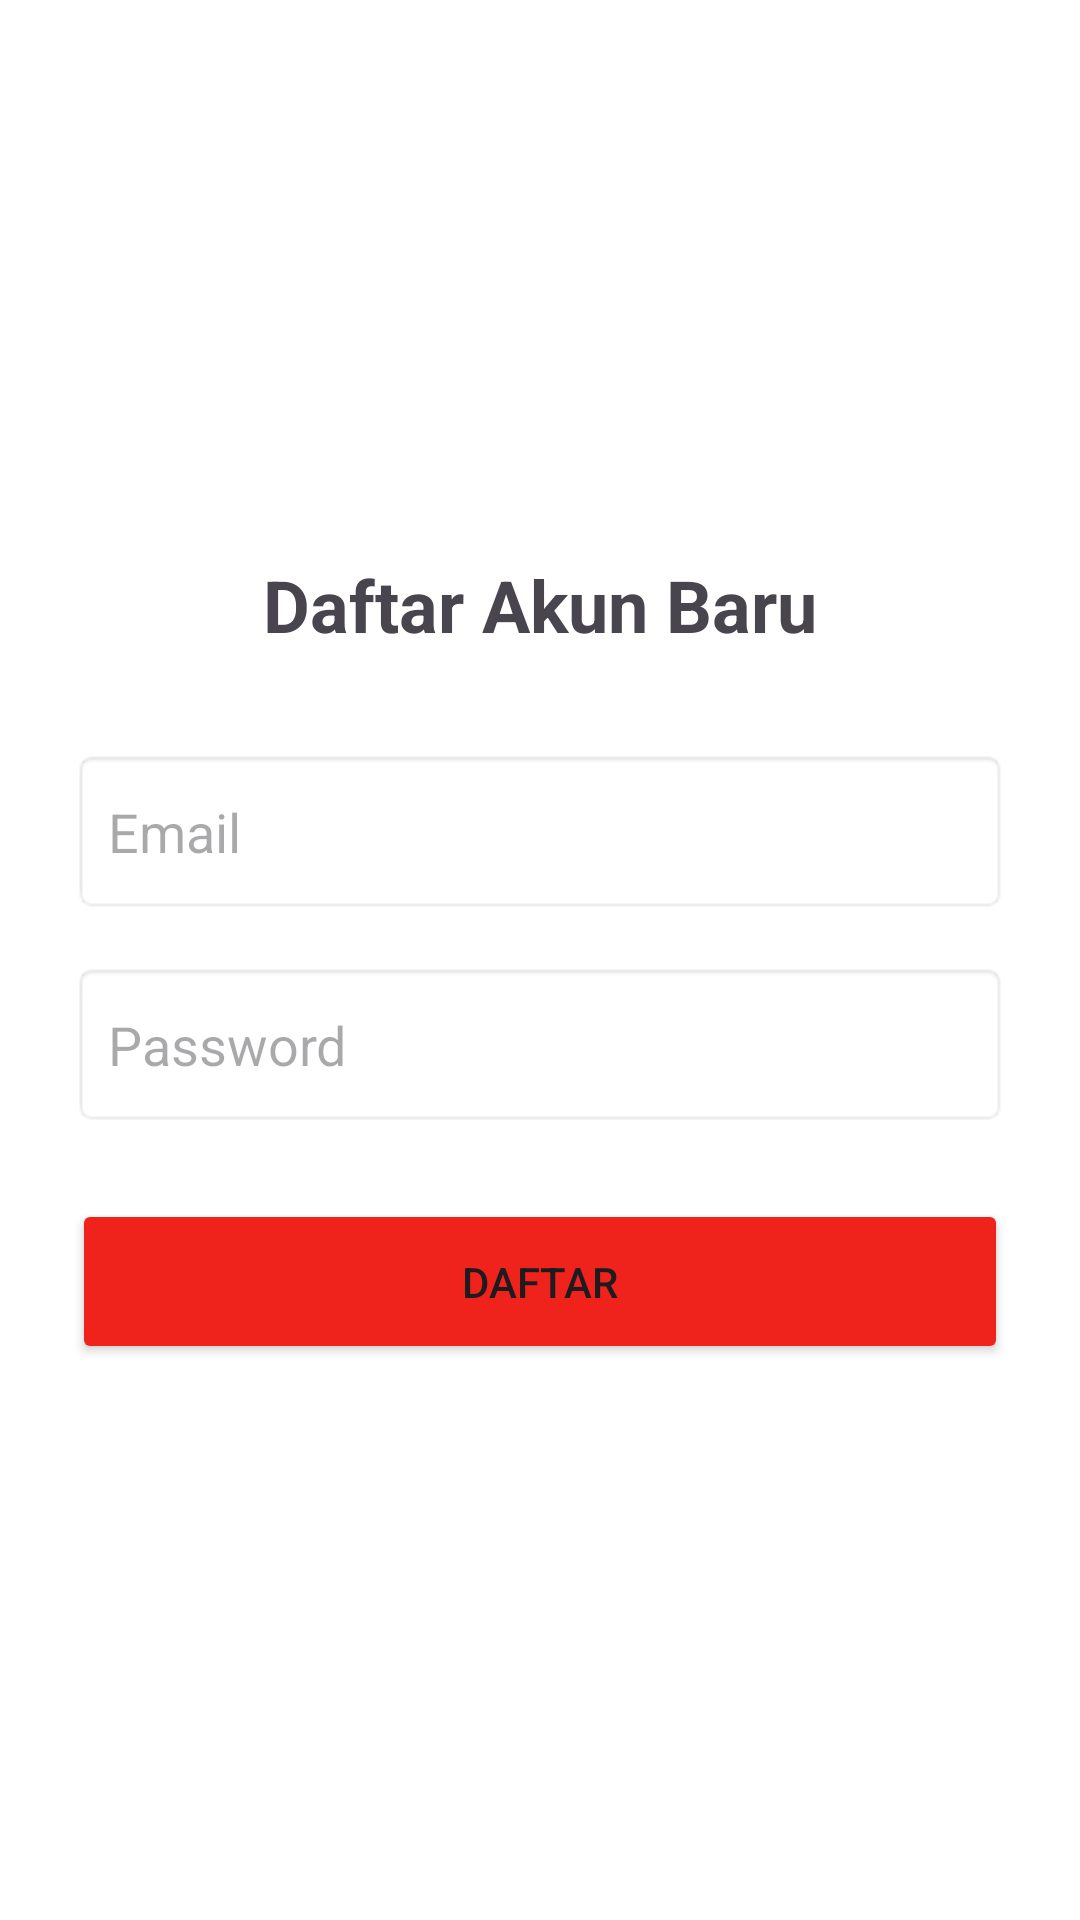

Android layout source for this screen:
<!-- AndroidManifest.xml: application theme Theme.Projek_uas -->
<!-- res/layout/activity_register.xml -->
<?xml version="1.0" encoding="utf-8"?>
<LinearLayout xmlns:android="http://schemas.android.com/apk/res/android"
    android:layout_width="match_parent"
    android:layout_height="match_parent"
    android:orientation="vertical"
    android:padding="24dp"
    android:gravity="center"
    android:background="#FFFFFF">

    <TextView
        android:layout_width="wrap_content"
        android:layout_height="wrap_content"
        android:text="Daftar Akun Baru"
        android:textSize="24sp"
        android:textStyle="bold"
        android:layout_marginBottom="32dp"/>

    <EditText
        android:id="@+id/etEmail"
        android:layout_width="match_parent"
        android:layout_height="55dp"
        android:hint="Email"
        android:inputType="textEmailAddress"
        android:padding="12dp"
        android:background="@android:drawable/editbox_background"/>

    <EditText
        android:id="@+id/etPassword"
        android:layout_width="match_parent"
        android:layout_height="55dp"
        android:hint="Password"
        android:inputType="textPassword"
        android:padding="12dp"
        android:layout_marginTop="16dp"
        android:background="@android:drawable/editbox_background"/>

    <Button
        android:id="@+id/btnRegister"
        android:layout_width="match_parent"
        android:layout_height="55dp"
        android:text="Daftar"
        android:layout_marginTop="24dp"
        android:backgroundTint="#EF231B"/>

</LinearLayout>
<!-- resources referenced by this layout -->
<resources>
  <style name="Theme.Projek_uas" parent="Base.Theme.Projek_uas" />
  <style name="Base.Theme.Projek_uas" parent="Theme.Material3.DayNight.NoActionBar">
      </style>
</resources>
